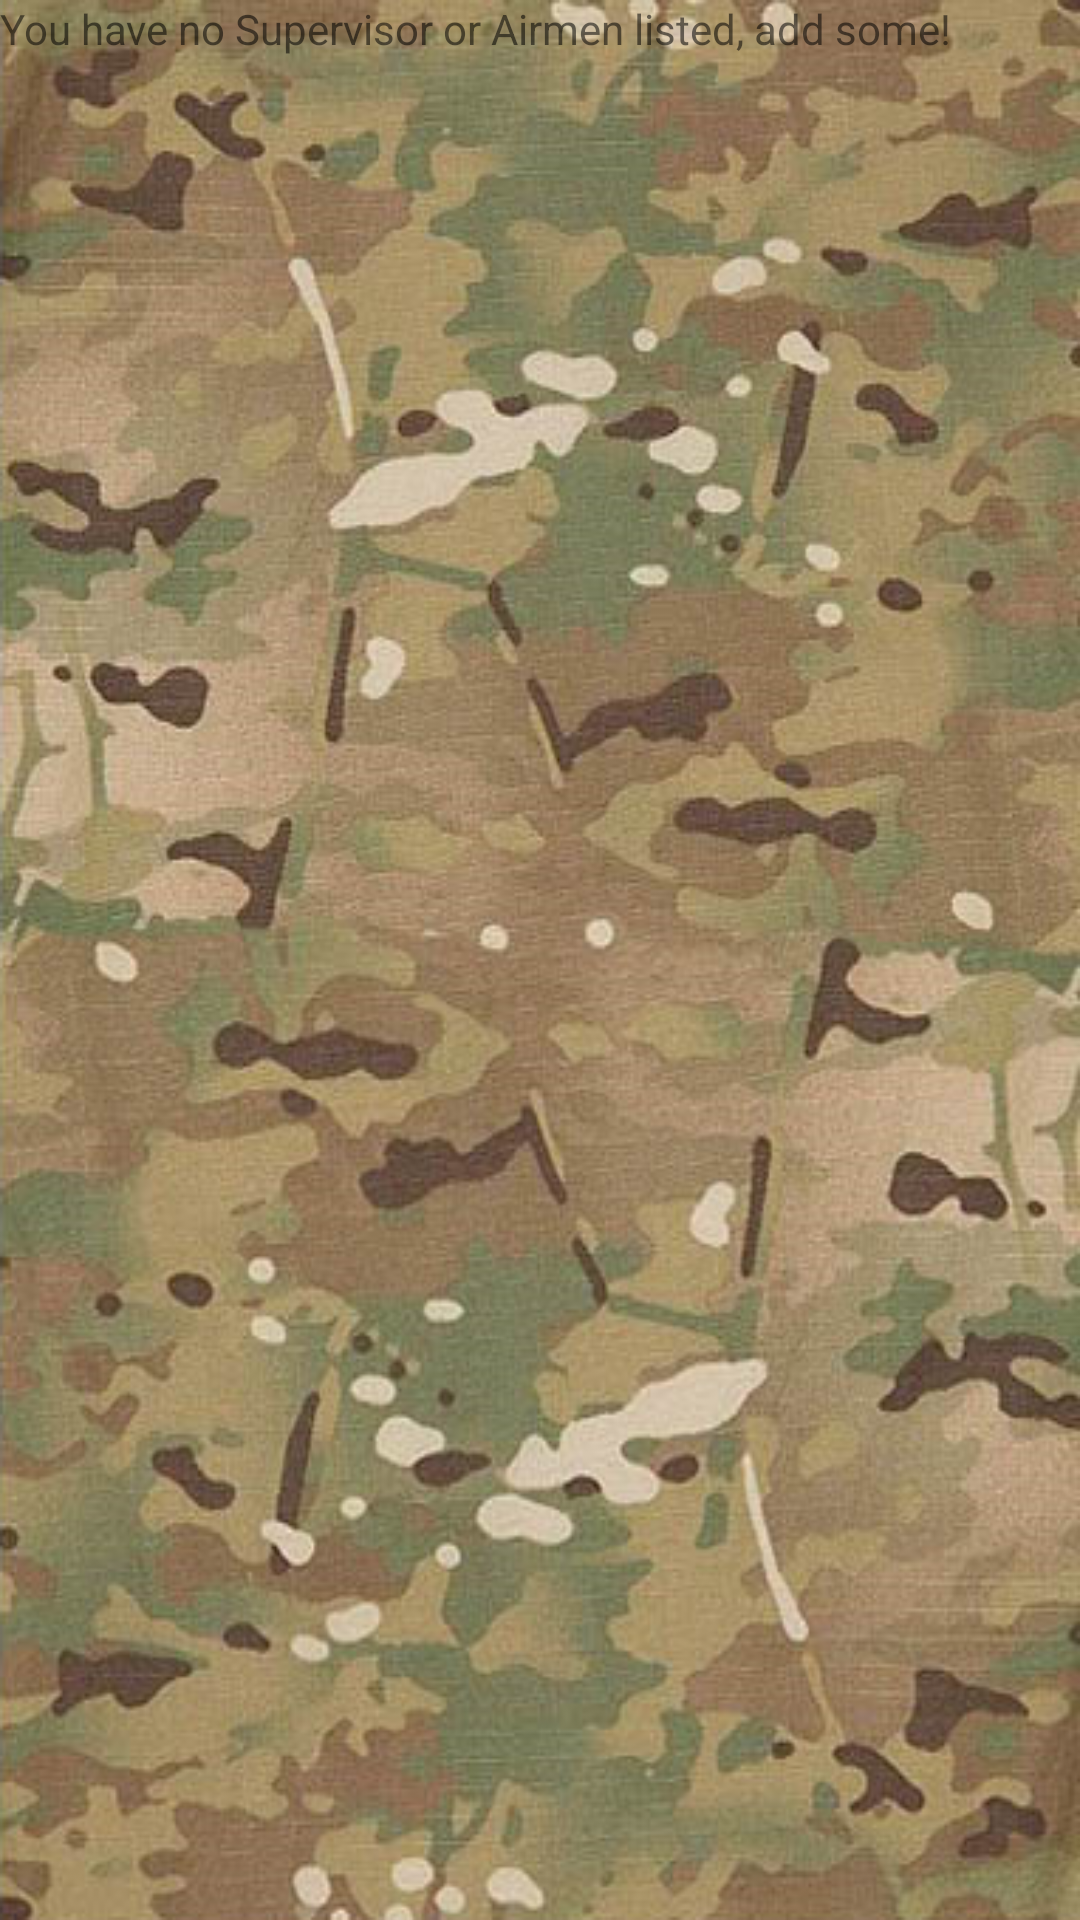

Reconstruct the res/layout file that produces this screen, plus the resources it refers to.
<!-- AndroidManifest.xml: application theme AppTheme -->
<!-- res/layout/user_grid.xml -->
<RelativeLayout xmlns:android="http://schemas.android.com/apk/res/android"
                xmlns:tools="http://schemas.android.com/tools"
                android:layout_width="match_parent"
                android:layout_height="match_parent"
                android:background="@drawable/bg_ocp_camo"
                tools:context=".MainActivity$PlaceholderFragment">


    <GridView
        android:layout_width="wrap_content"
        android:layout_height="match_parent"
        android:id="@+id/friendsGrid"
        android:layout_alignParentTop="true"
        android:layout_alignParentLeft="true"
        android:layout_alignParentStart="true"
        android:numColumns="auto_fit"
        android:gravity="center"
        android:stretchMode="columnWidth"
        android:columnWidth="90dp"
        android:horizontalSpacing="@dimen/user_grid_spacing"
        android:verticalSpacing="@dimen/user_grid_spacing"/>

    <TextView
        android:id="@android:id/empty"
        android:layout_height="match_parent"
        android:layout_width="match_parent"
        android:text="@string/no_friends"/>

    <ProgressBar
        style="?android:attr/progressBarStyleLarge"
        android:layout_width="wrap_content"
        android:layout_height="wrap_content"
        android:id="@+id/userGridProgressBar"
        android:layout_centerVertical="true"
        android:layout_centerHorizontal="true"
        android:indeterminate="false"
        android:visibility="invisible"/>

</RelativeLayout>
<!-- resources referenced by this layout -->
<resources>
  <dimen name="user_grid_spacing">8dp</dimen>
  <!-- drawable bg_ocp_camo: png bitmap (drawable, 500386 bytes) -->
  <string name="no_friends">You have no Supervisor or Airmen listed, add some!</string>
  <style name="AppTheme" parent="Theme.AppCompat.Light.DarkActionBar">
          
      </style>
</resources>
